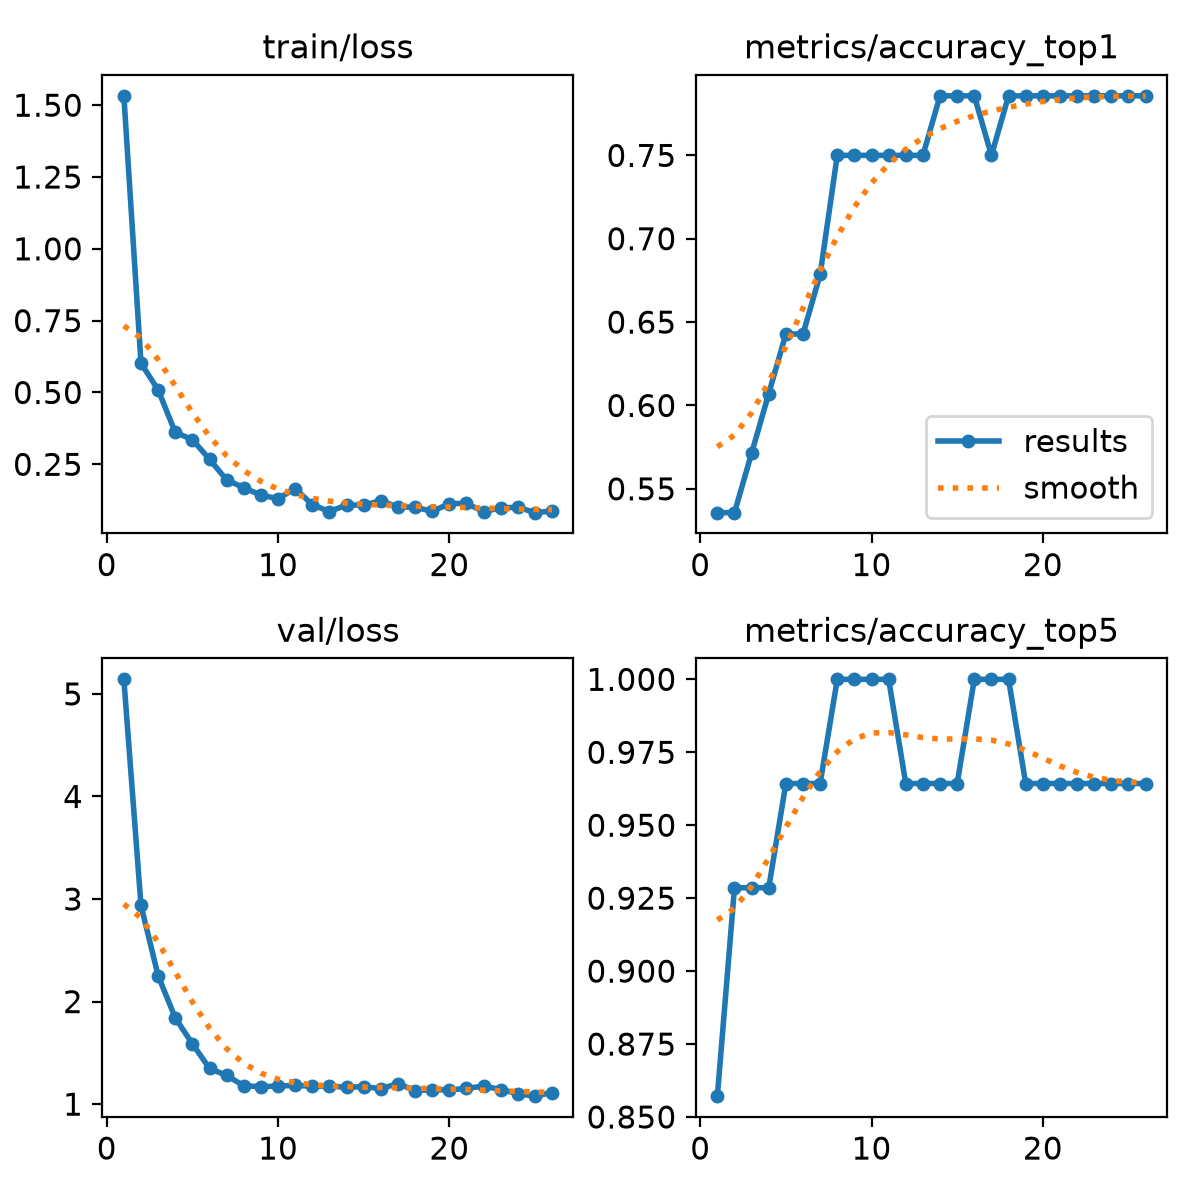

Values plotted in this chart, from the file beside it:
epoch, time, train/loss, metrics/accuracy_top1, metrics/accuracy_top5, val/loss, lr/pg0, lr/pg1, lr/pg2
1, 18.19, 1.533, 0.5357, 0.8571, 5.142, 8.88889e-05, 8.88889e-05, 0.0112
2, 20.94, 0.6018, 0.5357, 0.9286, 2.938, 9.97535e-05, 9.97535e-05, 9.97535e-05
3, 23.23, 0.509, 0.5714, 0.9286, 2.253, 9.90166e-05, 9.90166e-05, 9.90166e-05
4, 25.43, 0.3613, 0.6071, 0.9286, 1.841, 9.77975e-05, 9.77975e-05, 9.77975e-05
5, 27.46, 0.3359, 0.6429, 0.9643, 1.589, 9.61095e-05, 9.61095e-05, 9.61095e-05
6, 29.5, 0.2675, 0.6429, 0.9643, 1.349, 9.39711e-05, 9.39711e-05, 9.39711e-05
7, 31.51, 0.1956, 0.6786, 0.9643, 1.28, 9.14058e-05, 9.14058e-05, 9.14058e-05
8, 33.66, 0.1686, 0.75, 1, 1.179, 8.84415e-05, 8.84415e-05, 8.84415e-05
9, 35.8, 0.1427, 0.75, 1, 1.17, 8.51109e-05, 8.51109e-05, 8.51109e-05
10, 37.87, 0.1303, 0.75, 1, 1.177, 8.14503e-05, 8.14503e-05, 8.14503e-05
11, 39.92, 0.1657, 0.75, 1, 1.183, 7.75e-05, 7.75e-05, 7.75e-05
12, 42, 0.1096, 0.75, 0.9643, 1.175, 7.33031e-05, 7.33031e-05, 7.33031e-05
13, 44.03, 0.0856, 0.75, 0.9643, 1.177, 6.89058e-05, 6.89058e-05, 6.89058e-05
14, 46.06, 0.1081, 0.7857, 0.9643, 1.163, 6.4356e-05, 6.4356e-05, 6.4356e-05
15, 48.14, 0.108, 0.7857, 0.9643, 1.171, 5.97038e-05, 5.97038e-05, 5.97038e-05
16, 50.34, 0.1229, 0.7857, 1, 1.151, 5.5e-05, 5.5e-05, 5.5e-05
17, 52.34, 0.1012, 0.75, 1, 1.2, 5.02962e-05, 5.02962e-05, 5.02962e-05
18, 54.32, 0.1008, 0.7857, 1, 1.133, 4.5644e-05, 4.5644e-05, 4.5644e-05
19, 56.6, 0.08619, 0.7857, 0.9643, 1.139, 4.10942e-05, 4.10942e-05, 4.10942e-05
20, 58.58, 0.1128, 0.7857, 0.9643, 1.14, 3.66969e-05, 3.66969e-05, 3.66969e-05
21, 77.74, 0.1139, 0.7857, 0.9643, 1.153, 3.25e-05, 3.25e-05, 3.25e-05
22, 80.05, 0.08544, 0.7857, 0.9643, 1.177, 2.85497e-05, 2.85497e-05, 2.85497e-05
23, 82.35, 0.09809, 0.7857, 0.9643, 1.143, 2.48891e-05, 2.48891e-05, 2.48891e-05
24, 84.59, 0.1009, 0.7857, 0.9643, 1.102, 2.15585e-05, 2.15585e-05, 2.15585e-05
25, 86.81, 0.08165, 0.7857, 0.9643, 1.078, 1.85942e-05, 1.85942e-05, 1.85942e-05
26, 89.04, 0.08757, 0.7857, 0.9643, 1.114, 1.60289e-05, 1.60289e-05, 1.60289e-05
